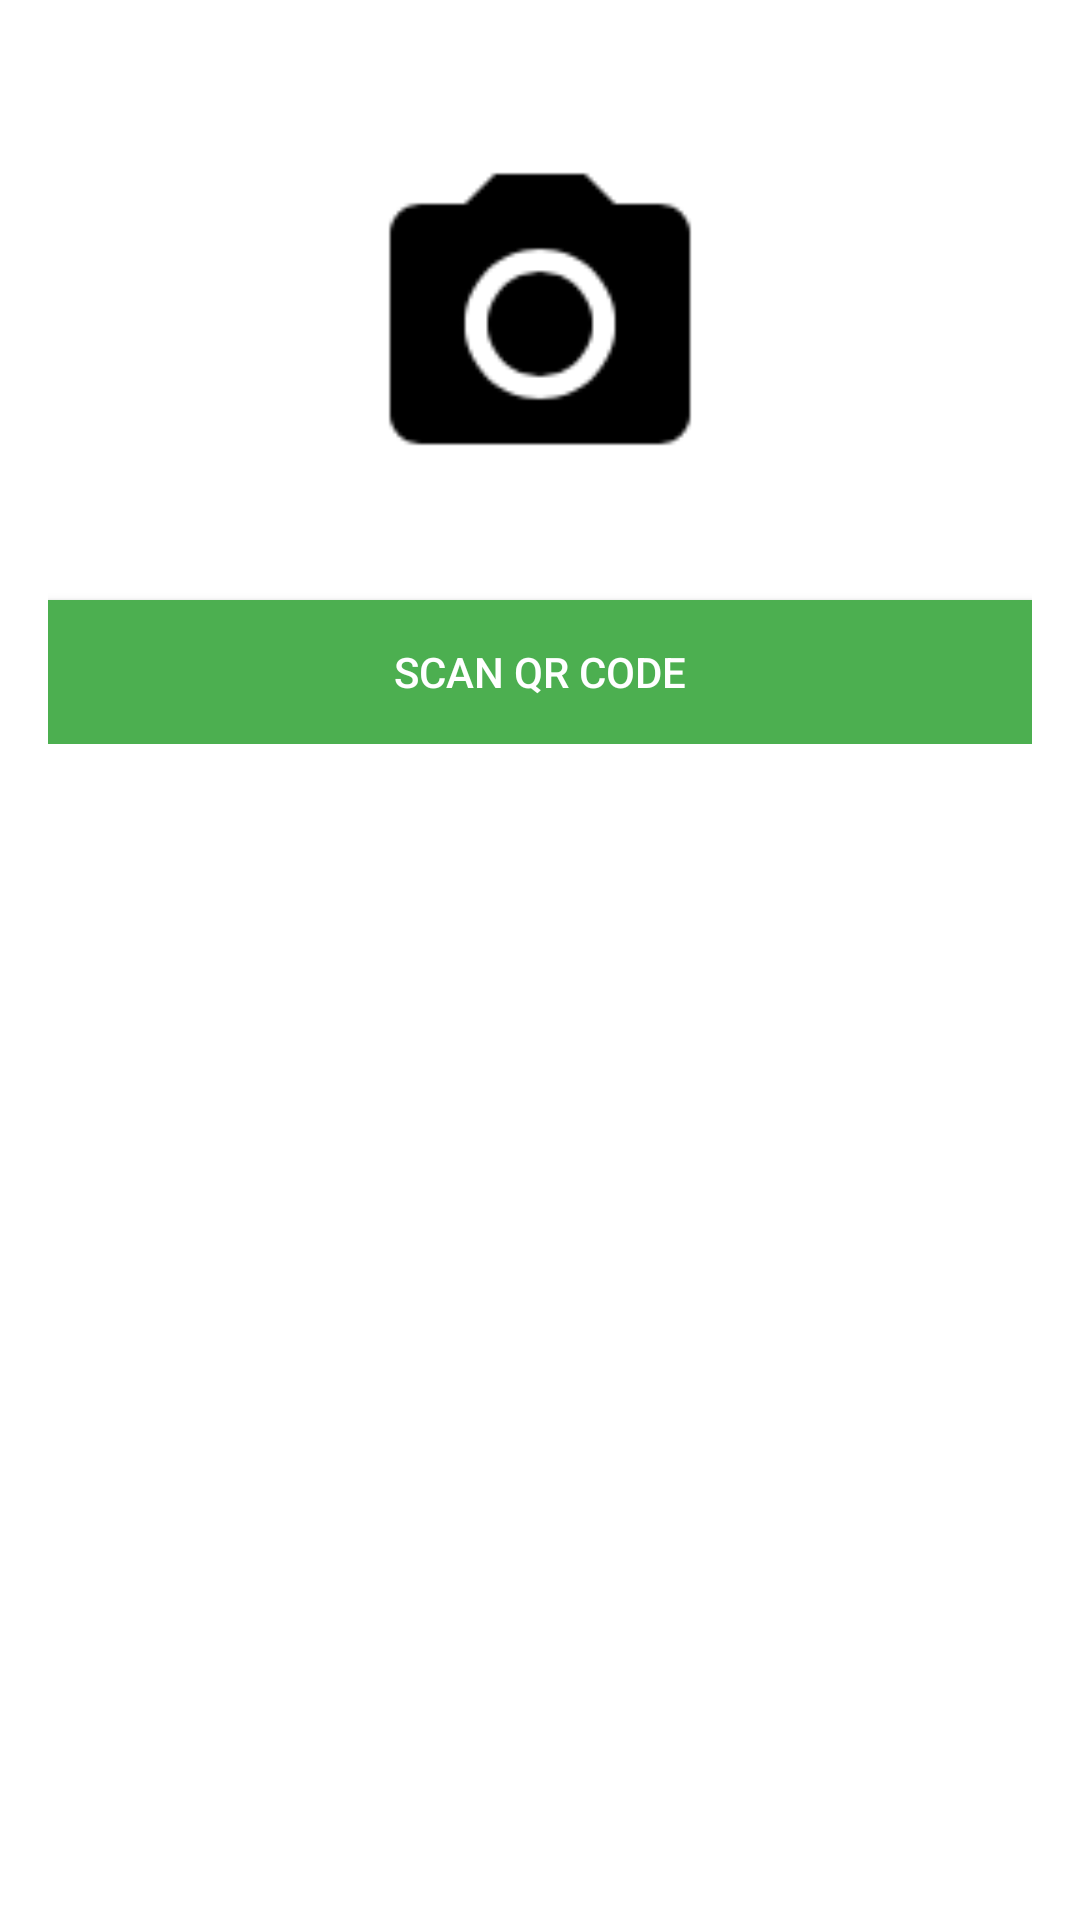

Layout XML and referenced resources for this Android screen:
<!-- AndroidManifest.xml: application theme AppTheme -->
<!-- res/layout/fragment_receive_money.xml -->
<?xml version="1.0" encoding="utf-8"?>
<LinearLayout xmlns:android="http://schemas.android.com/apk/res/android"
    android:orientation="vertical" android:layout_width="match_parent"
    android:layout_height="match_parent">

    <LinearLayout
        android:id="@+id/receive_money_layout"
        android:layout_width="match_parent"
        android:layout_height="wrap_content"
        android:orientation="vertical"
        android:gravity="center"
        android:paddingLeft="16dp"
        android:paddingRight="16dp"
        android:paddingTop="48dp">

        <ImageView
            android:layout_width="120dp"
            android:layout_height="120dp"
            android:src="@drawable/camera"/>

        <Button
            android:id="@+id/scan_code_button"
            android:layout_width="match_parent"
            android:layout_height="wrap_content"
            android:text="@string/scan_qr_code"
            android:background="@color/colorGreen"
            android:textColor="@android:color/white"
            android:layout_marginTop="32dp"/>

    </LinearLayout>

</LinearLayout>
<!-- resources referenced by this layout -->
<resources>
  <color name="colorGreen">#4CAF50</color>
  <!-- drawable camera: png bitmap (drawable, 1464 bytes) -->
  <string name="scan_qr_code">Scan QR Code</string>
</resources>
